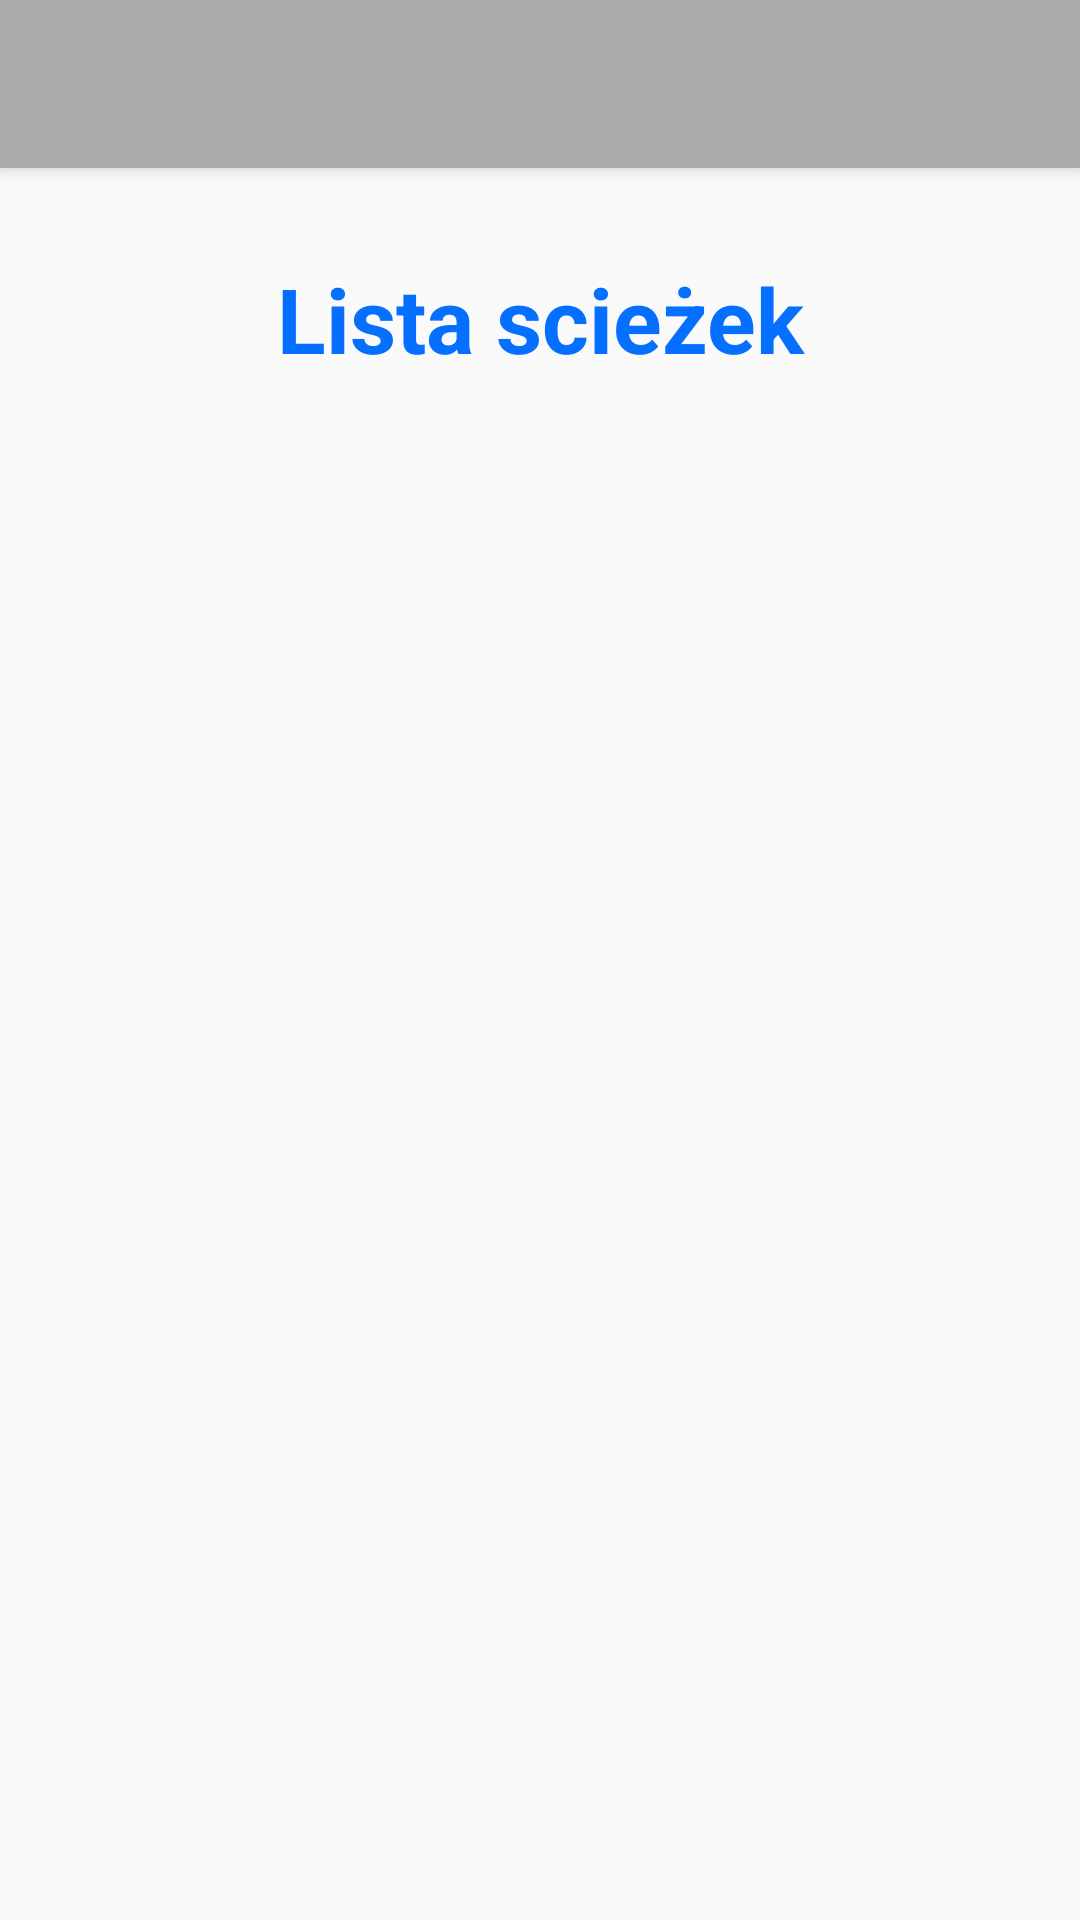

This screen was rendered from an Android layout file. Write that file and the resources it references.
<!-- AndroidManifest.xml: application theme AppTheme -->
<!-- res/layout/activity_route.xml -->
<?xml version="1.0" encoding="utf-8"?>
<RelativeLayout xmlns:android="http://schemas.android.com/apk/res/android"
    xmlns:app="http://schemas.android.com/apk/res-auto"
    xmlns:tools="http://schemas.android.com/tools"
    android:layout_width="match_parent"
    android:layout_height="match_parent"
    tools:context=".Map.MapActivity">

    <androidx.appcompat.widget.Toolbar
        android:id="@+id/toolbar"
        android:layout_width="match_parent"
        android:layout_height="?attr/actionBarSize"
        android:background="@android:color/darker_gray"
        android:elevation="4dp"
        android:theme="@style/ThemeOverlay.AppCompat.Dark"
        app:popupTheme="@style/ThemeOverlay.AppCompat.Light" />

    <TextView
        android:id="@+id/contactTopHeader"
        android:layout_width="match_parent"
        android:layout_height="wrap_content"
        android:layout_below="@id/toolbar"
        android:layout_marginTop="30dp"
        android:text="Lista scieżek"
        android:textAlignment="center"
        android:textColor="#056fff"
        android:textSize="30sp"
        android:textStyle="bold" />

    <ListView
        android:id="@+id/routeListView"
        android:layout_width="match_parent"
        android:layout_height="match_parent"
        android:layout_below="@id/contactTopHeader"
        android:layout_marginTop="20dp" />
</RelativeLayout>
<!-- resources referenced by this layout -->
<resources>
  <style name="AppTheme" parent="Theme.AppCompat.Light.DarkActionBar">
          
          <item name="colorPrimary">@color/colorPrimary</item>
          <item name="colorPrimaryDark">@android:color/darker_gray</item>
          <item name="colorAccent">@color/colorAccent</item>
      </style>
  <color name="colorPrimary">#058e7c</color>
  <color name="colorAccent">#D81B60</color>
</resources>
